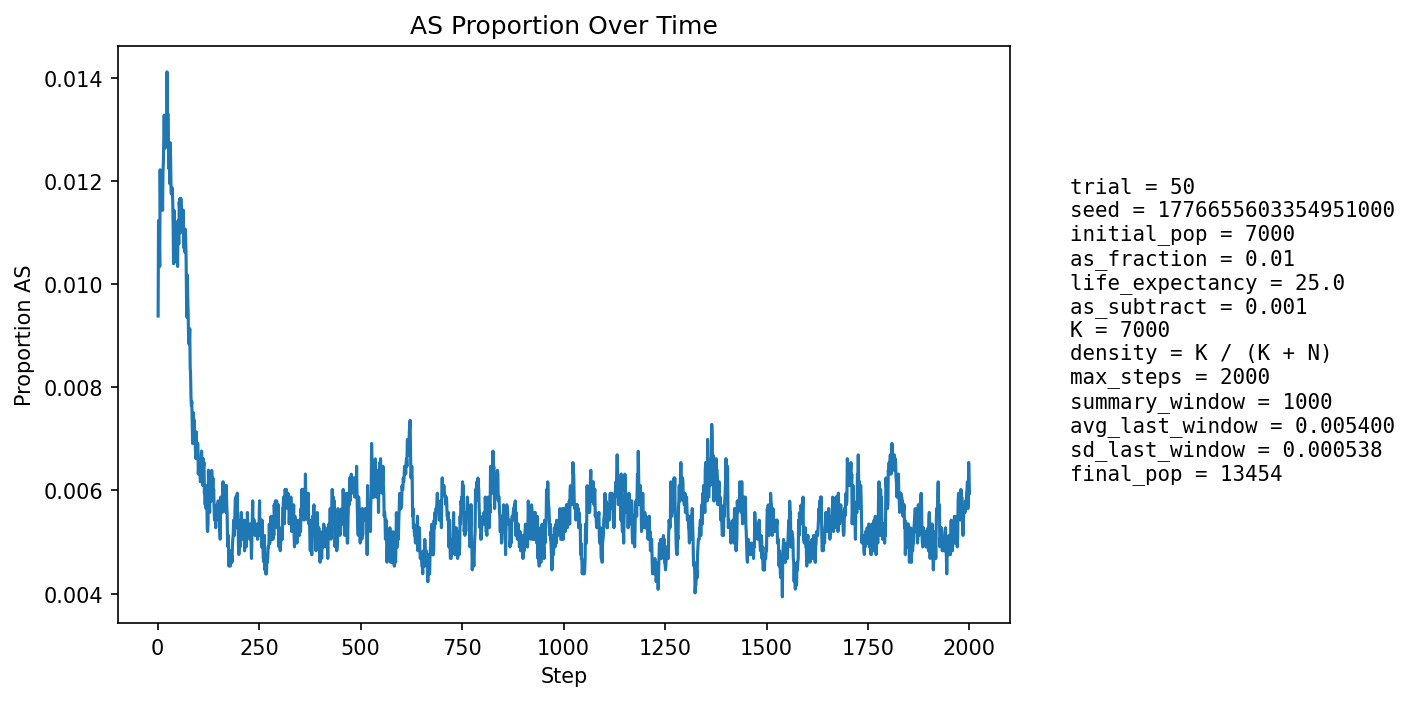

Data behind this chart, as committed beside it:
step, population_size, births, newborn_AA, newborn_AS, newborn_SS, prop_newborn_AA, prop_newborn_AS, prop_newborn_SS, prop_repro_AA, prop_repro_AS, prop_AS_population
1, 7568, 1815, 1803, 12, 0, 0.9934, 0.006612, 0.0, 0.9912, 0.008815, 0.009382
2, 7834, 1748, 1720, 28, 0, 0.984, 0.01602, 0.0, 0.9904, 0.009623, 0.01123
3, 8071, 1719, 1702, 17, 0, 0.9901, 0.009889, 0.0, 0.9904, 0.00961, 0.01053
4, 8289, 1699, 1679, 20, 0, 0.9882, 0.01177, 0.0, 0.9893, 0.01066, 0.01086
5, 8605, 1806, 1791, 15, 0, 0.9917, 0.008306, 0.0, 0.9904, 0.009632, 0.01034
6, 8923, 1875, 1841, 34, 0, 0.9819, 0.01813, 0.0, 0.989, 0.011, 0.01222
7, 9235, 1924, 1903, 21, 0, 0.9891, 0.01091, 0.0, 0.989, 0.01097, 0.01148
8, 9534, 1957, 1930, 27, 0, 0.9862, 0.0138, 0.0, 0.989, 0.01102, 0.01196
9, 9842, 2006, 1983, 23, 0, 0.9885, 0.01147, 0.0, 0.9894, 0.01055, 0.01179
10, 10152, 2058, 2029, 29, 0, 0.9859, 0.01409, 0.0, 0.9881, 0.01191, 0.01212
11, 10461, 2107, 2083, 24, 0, 0.9886, 0.01139, 0.0, 0.9886, 0.01143, 0.01176
12, 10760, 2150, 2128, 22, 0, 0.9898, 0.01023, 0.0, 0.9883, 0.01175, 0.01143
13, 11009, 2151, 2120, 30, 1, 0.9856, 0.01395, 0.0004649, 0.9883, 0.01173, 0.01217
14, 11242, 2170, 2139, 31, 0, 0.9857, 0.01429, 0.0, 0.988, 0.012, 0.01236
15, 11465, 2199, 2167, 32, 0, 0.9854, 0.01455, 0.0, 0.988, 0.01204, 0.01282
16, 11675, 2232, 2198, 34, 0, 0.9848, 0.01523, 0.0, 0.9879, 0.01206, 0.01328
17, 11861, 2251, 2225, 26, 0, 0.9884, 0.01155, 0.0, 0.9873, 0.01265, 0.01282
18, 12030, 2266, 2241, 25, 0, 0.989, 0.01103, 0.0, 0.9876, 0.01245, 0.01264
19, 12186, 2281, 2247, 34, 0, 0.9851, 0.01491, 0.0, 0.9868, 0.01322, 0.01321
20, 12331, 2297, 2273, 24, 0, 0.9896, 0.01045, 0.0, 0.9865, 0.0135, 0.01273
21, 12462, 2311, 2284, 27, 0, 0.9883, 0.01168, 0.0, 0.9864, 0.01363, 0.01268
22, 12580, 2320, 2292, 27, 1, 0.9879, 0.01164, 0.000431, 0.9871, 0.01287, 0.01272
23, 12680, 2327, 2281, 46, 0, 0.9802, 0.01977, 0.0, 0.9865, 0.01352, 0.01412
24, 12771, 2335, 2312, 23, 0, 0.9901, 0.00985, 0.0, 0.9864, 0.01355, 0.01315
25, 12849, 2344, 2312, 31, 1, 0.9863, 0.01323, 0.0004266, 0.9869, 0.01314, 0.01331
26, 12922, 2352, 2325, 27, 0, 0.9885, 0.01148, 0.0, 0.9873, 0.01275, 0.01316
27, 12988, 2357, 2339, 18, 0, 0.9924, 0.007637, 0.0, 0.9861, 0.01386, 0.01224
28, 13044, 2361, 2329, 32, 0, 0.9864, 0.01355, 0.0, 0.9871, 0.01291, 0.01273
29, 13097, 2366, 2336, 30, 0, 0.9873, 0.01268, 0.0, 0.9869, 0.01314, 0.01267
30, 13141, 2371, 2349, 22, 0, 0.9907, 0.009279, 0.0, 0.9868, 0.01322, 0.01195
31, 13185, 2374, 2337, 37, 0, 0.9844, 0.01559, 0.0, 0.988, 0.012, 0.01274
32, 13218, 2377, 2348, 29, 0, 0.9878, 0.0122, 0.0, 0.9876, 0.0124, 0.01233
33, 13250, 2380, 2358, 22, 0, 0.9908, 0.009244, 0.0, 0.9876, 0.01237, 0.01177
34, 13277, 2381, 2356, 25, 0, 0.9895, 0.0105, 0.0, 0.9882, 0.01176, 0.01175
35, 13303, 2383, 2355, 28, 0, 0.9883, 0.01175, 0.0, 0.9881, 0.01188, 0.01188
36, 13323, 2386, 2356, 30, 0, 0.9874, 0.01257, 0.0, 0.9876, 0.01243, 0.01178
37, 13342, 2387, 2361, 26, 0, 0.9891, 0.01089, 0.0, 0.9885, 0.01155, 0.01162
38, 13357, 2387, 2366, 21, 0, 0.9912, 0.008798, 0.0, 0.9888, 0.01124, 0.01116
39, 13371, 2389, 2375, 14, 0, 0.9941, 0.00586, 0.0, 0.9882, 0.0118, 0.0104
40, 13383, 2390, 2354, 36, 0, 0.9849, 0.01506, 0.0, 0.9884, 0.01164, 0.01143
41, 13396, 2392, 2367, 25, 0, 0.9895, 0.01045, 0.0, 0.9887, 0.01134, 0.01105
42, 13404, 2392, 2363, 29, 0, 0.9879, 0.01212, 0.0, 0.9888, 0.01119, 0.01112
43, 13413, 2393, 2373, 20, 0, 0.9916, 0.008358, 0.0, 0.9901, 0.009891, 0.01059
44, 13419, 2393, 2367, 26, 0, 0.9891, 0.01087, 0.0, 0.9895, 0.01046, 0.01081
45, 13421, 2394, 2371, 23, 0, 0.9904, 0.009607, 0.0, 0.9894, 0.0106, 0.01043
46, 13423, 2394, 2367, 27, 0, 0.9887, 0.01128, 0.0, 0.9891, 0.01088, 0.01043
47, 13430, 2395, 2366, 29, 0, 0.9879, 0.01211, 0.0, 0.9898, 0.01016, 0.0108
48, 13435, 2395, 2371, 24, 0, 0.99, 0.01002, 0.0, 0.99, 0.01002, 0.01057
49, 13439, 2395, 2373, 22, 0, 0.9908, 0.009186, 0.0, 0.9903, 0.009727, 0.01034
50, 13446, 2396, 2361, 35, 0, 0.9854, 0.01461, 0.0, 0.9896, 0.01043, 0.01123
51, 13449, 2396, 2369, 27, 0, 0.9887, 0.01127, 0.0, 0.9889, 0.01114, 0.011
52, 13451, 2396, 2372, 24, 0, 0.99, 0.01002, 0.0, 0.9894, 0.01057, 0.01078
53, 13452, 2396, 2360, 36, 0, 0.985, 0.01503, 0.0, 0.9896, 0.01043, 0.0116
54, 13457, 2397, 2370, 27, 0, 0.9887, 0.01126, 0.0, 0.9893, 0.01071, 0.01144
55, 13458, 2397, 2366, 31, 0, 0.9871, 0.01293, 0.0, 0.9887, 0.01128, 0.01167
56, 13462, 2397, 2379, 18, 0, 0.9925, 0.007509, 0.0, 0.989, 0.01099, 0.01099
57, 13463, 2397, 2365, 32, 0, 0.9866, 0.01335, 0.0, 0.988, 0.01199, 0.01166
58, 13466, 2397, 2372, 25, 0, 0.9896, 0.01043, 0.0, 0.988, 0.01199, 0.01144
59, 13466, 2397, 2371, 26, 0, 0.9892, 0.01085, 0.0, 0.988, 0.01199, 0.01136
60, 13466, 2397, 2372, 25, 0, 0.9896, 0.01043, 0.0, 0.9886, 0.01141, 0.01129
... 1,940 more rows
